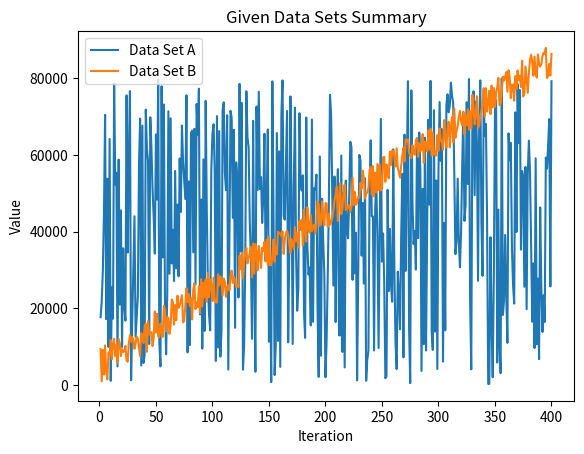

Write Python code to recreate this figure.
import matplotlib.pyplot as plt 
  
# x axis values 
x = [1,2,3,4,5,6,7,8,9,10,11,12,13,14,15,16,17,18,19,20,21,22,23,24,25,26,27,28,29,30,31,32,33,34,35,36,37,38,39,40,41,42,43,44,45,46,47,48,49,50,51,52,53,54,55,56,57,58,59,60,61,62,63,64,65,66,67,68,69,70,71,72,73,74,75,76,77,78,79,80,81,82,83,84,85,86,87,88,89,90,91,92,93,94,95,96,97,98,99,
100,101,102,103,104,105,106,107,108,109,110,111,112,113,114,115,116,117,118,119,120,121,122,123,124,125,126,127,128,129,130,131,132,133,134,135,136,137,138,139,140,141,142,143,144,145,146,147,148,149,150,151,152,153,154,155,156,157,158,159,160,161,162,163,164,165,166,167,168,169,170,171,172,173,174,175,176,177,178,179,180,181,182,183,184,185,186,187,188,189,190,191,192,193,194,195,196,197,198,199,
200,201,202,203,204,205,206,207,208,209,210,211,212,213,214,215,216,217,218,219,220,221,222,223,224,225,226,227,228,229,230,231,232,233,234,235,236,237,238,239,240,241,242,243,244,245,246,247,248,249,250,251,252,253,254,255,256,257,258,259,260,261,262,263,264,265,266,267,268,269,270,271,272,273,274,275,276,277,278,279,280,281,282,283,284,285,286,287,288,289,290,291,292,293,294,295,296,297,298,299,
300,301,302,303,304,305,306,307,308,309,310,311,312,313,314,315,316,317,318,319,320,321,322,323,324,325,326,327,328,329,330,331,332,333,334,335,336,337,338,339,340,341,342,343,344,345,346,347,348,349,350,351,352,353,354,355,356,357,358,359,360,361,362,363,364,365,366,367,368,369,370,371,372,373,374,375,376,377,378,379,380,381,382,383,384,385,386,387,388,389,390,391,392,393,394,395,396,397,398,399,400]
# corresponding y axis values 


#insert time data
y = [17713,21675,29704,44643,70457,17207,53817,9959,64176,1101,25500,17327,78661,52320,55373,4860,58803,20987,45577,9959,35675,20631,16830,75540,34576,59900,76681,1272,16541,30007,44033,12571,18077,
23226,57414,69491,5114,67669,5759,7921,71845,61689,58379,10733,69843,61884,51014,43825,34287,65363,48380,79771,10964,4877,77931,33292,73177,20958,8066,23714,71403,29038,69568,31715,40521,27152,
55849,30463,47077,28372,59104,45138,67685,58209,53139,48511,75563,8541,53124,10444,65779,66326,34623,66801,26237,73300,65178,77314,18469,48397,9516,58852,14144,74114,45416,25446,18230,14271,56405,
65575,68024,55403,6288,70144,9786,66244,7420,14216,71770,73753,55200,50818,70378,4046,38414,71517,69737,43612,66572,14947,58080,53701,22852,78553,34834,73592,4039,10235,30853,76637,64634,61956,42852,
33234,12074,68903,27139,3490,72652,50887,76488,51083,54252,42271,49067,65538,32451,48180,66657,11298,30762,766,79210,46527,2626,10284,65742,11521,60960,4751,70550,79454,44068,43140,56892,71495,11156,
35703,75281,47840,10720,52071,72348,33538,19378,25376,70907,52618,50733,54699,19125,12310,69787,36383,28841,30632,15561,69259,16490,51328,50936,54894,19699,2128,59627,7639,48600,37768,28886,2059,11546,
28087,47328,75712,70635,50454,25965,54400,16444,45428,56322,12966,12956,59883,8653,50264,4613,53323,40431,38283,48775,63446,62061,27458,50473,29149,39715,1236,28967,60012,58515,33754,47487,26462,53901,1114,
6579,8949,49419,63814,44035,43935,9029,46397,52780,38562,9666,40791,69411,32203,39549,26746,1784,2331,50927,24522,40724,26093,21748,61471,29530,10939,4178,29574,23689,14546,38639,55105,7228,65319,29769,57866,
79251,14910,507,76854,47571,36762,40223,30112,63208,38308,65862,55144,3683,51199,10679,64525,9023,41364,69197,47023,79326,13649,9172,71682,13924,53364,4206,55785,73825,58484,66755,6133,42293,14279,73071,75835,
71138,72789,78891,75401,73710,55142,34137,37806,53840,37306,30699,39852,57239,71152,42826,46898,73780,52463,79818,22231,4119,69242,76612,49516,73931,63291,27193,66852,79460,42452,28498,73973,65041,68108,43237,
307,322,38567,15757,2045,29218,71681,74276,5907,45760,10841,3114,79957,18286,22132,39155,23168,11008,65652,58658,63169,35741,26000,21257,71131,39933,78460,63121,76956,35322,55831,54232,25641,56895,19786,55203,63752,
55642,35171,16501,31768,9670,59135,10679,27782,6779,46351,25539,13859,23421,16469,59340,56459,62286,69358,25712,79241,]


x2 = [1,2,3,4,5,6,7,8,9,10,11,12,13,14,15,16,17,18,19,20,21,22,23,24,25,26,27,28,29,30,31,32,33,34,35,36,37,38,39,40,41,42,43,44,45,46,47,48,49,50,51,52,53,54,55,56,57,58,59,60,61,62,63,64,65,66,67,68,69,70,71,72,73,74,75,76,77,78,79,80,81,82,83,84,85,86,87,88,89,90,91,92,93,94,95,96,97,98,99,
100,101,102,103,104,105,106,107,108,109,110,111,112,113,114,115,116,117,118,119,120,121,122,123,124,125,126,127,128,129,130,131,132,133,134,135,136,137,138,139,140,141,142,143,144,145,146,147,148,149,150,151,152,153,154,155,156,157,158,159,160,161,162,163,164,165,166,167,168,169,170,171,172,173,174,175,176,177,178,179,180,181,182,183,184,185,186,187,188,189,190,191,192,193,194,195,196,197,198,199,
200,201,202,203,204,205,206,207,208,209,210,211,212,213,214,215,216,217,218,219,220,221,222,223,224,225,226,227,228,229,230,231,232,233,234,235,236,237,238,239,240,241,242,243,244,245,246,247,248,249,250,251,252,253,254,255,256,257,258,259,260,261,262,263,264,265,266,267,268,269,270,271,272,273,274,275,276,277,278,279,280,281,282,283,284,285,286,287,288,289,290,291,292,293,294,295,296,297,298,299,
300,301,302,303,304,305,306,307,308,309,310,311,312,313,314,315,316,317,318,319,320,321,322,323,324,325,326,327,328,329,330,331,332,333,334,335,336,337,338,339,340,341,342,343,344,345,346,347,348,349,350,351,352,353,354,355,356,357,358,359,360,361,362,363,364,365,366,367,368,369,370,371,372,373,374,375,376,377,378,379,380,381,382,383,384,385,386,387,388,389,390,391,392,393,394,395,396,397,398,399,400]


#search time data
y2 = [9383,1002,9190,2715,10352,3252,1472,8494,7883,11777,6753,10719,12063,7525,10410,5874,12060,10897,7558,9365,8591,8971,10229,6462,6103,10840,13079,11250,12508,11974,9457,10878,12646,12057,9594,7562,13573,12483,10969,15588,15982,8683,16717,13207,13366,13811,10172,12359,19210,13730,18598,12697,12450,16050,13906,12580,20691,19635,14010,17701,17493,13349,15404,22301,21611,15749,20876,16937,23307,20135,20818,22063,23423,16345,16765,20731,25309,21626,23817,20635,22727,17123,24898,26526,19819,21590,20341,25713,18764,27651,20512,26679,22886,27517,21709,29204,22915,27523,26177,21908,28002,22626,21548,21502,28903,25966,28328,27752,23363,27794,26973,23021,25609,26145,24653,28520,29853,26651,28284,27408,25573,26164,25532,33721,30221,34564,27813,32050,34507,35747,31742,33275,34227,36089,28100,36965,29070,36826,34700,29974,36273,33698,30554,35799,34955,37304,32254,37918,31321,38702,31467,31244,33680,37991,32189,36110,34065,39963,39637,39559,38914,40083,34193,37783,39555,40242,39091,36922,34442,38044,36765,35474,41231,37563,39566,35902,42807,40428,43182,36437,45796,40282,37413,46373,40909,39767,44398,40170,41177,41828,39532,42130,47964,47141,41613,41837,47879,43515,41701,47466,47371,41304,44697,41814,42459,43416,45488,48245,49419,51759,42787,49413,52641,44557,45897,50487,52290,45676,46103,46336,46885,45102,46607,54154,46966,50349,47001,47671,49106,48883,52733,51227,55926,53834,48682,49870,50291,51350,55964,56885,49734,57112,49228,55383,50261,57662,50890,57514,50750,51324,59347,59556,52989,57510,54876,53905,60900,57408,61190,61053,59573,57002,61772,56563,55511,54102,57220,59832,61872,58360,64103,63402,64061,60519,59819,59200,62567,60723,60051,63802,64497,59477,63077,60986,61599,65453,57975,63542,63228,60941,66431,61364,66893,59865,65845,60029,60893,59853,65208,61098,66915,63583,63765,61369,69107,64887,61969,66506,68685,62013,67224,69923,63361,72071,64511,66327,67491,70007,71501,68791,67763,71306,65384,70332,67763,71915,66616,71347,66987,75703,72859,68020,70412,75315,67055,67704,70336,71496,73391,77421,70034,77441,71317,73552,76742,70651,78106,72396,77439,72560,76296,77655,80115,72984,73313,76782,80458,79391,80429,81624,76506,82092,80397,74819,78373,78388,74161,80586,77220,82051,79549,80665,77719,84596,75246,76053,83077,79532,76195,81430,84835,86145,84201,80694,85653,81205,80178,86250,83713,83046,83694,85774,86650,86412,87927,80061,80630,83756,80723,86366,]

x3 = [1,2,3,4,5,6,7,8,9,10,11,12,13,14,15,16,17,18,19,20,21,22,23,24,25,26,27,28,29,30,31,32,33,34,35,36,37,38,39,40,41,42,43,44,45,46,47,48,49,50,51,52,53,54,55,56,57,58,59,60,61,62,63,64,65,66,67,68,69,70,71,72,73,74,75,76,77,78,79,80,81,82,83,84,85,86,87,88,89,90,91,92,93,94,95,96,97,98,99,
100,101,102,103,104,105,106,107,108,109,110,111,112,113,114,115,116,117,118,119,120,121,122,123,124,125,126,127,128,129,130,131,132,133,134,135,136,137,138,139,140,141,142,143,144,145,146,147,148,149,150,151,152,153,154,155,156,157,158,159,160,161,162,163,164,165,166,167,168,169,170,171,172,173,174,175,176,177,178,179,180,181,182,183,184,185,186,187,188,189,190,191,192,193,194,195,196,197,198,199,
200,201,202,203,204,205,206,207,208,209,210,211,212,213,214,215,216,217,218,219,220,221,222,223,224,225,226,227,228,229,230,231,232,233,234,235,236,237,238,239,240,241,242,243,244,245,246,247,248,249,250,251,252,253,254,255,256,257,258,259,260,261,262,263,264,265,266,267,268,269,270,271,272,273,274,275,276,277,278,279,280,281,282,283,284,285,286,287,288,289,290,291,292,293,294,295,296,297,298,299,
300,301,302,303,304,305,306,307,308,309,310,311,312,313,314,315,316,317,318,319,320,321,322,323,324,325,326,327,328,329,330,331,332,333,334,335,336,337,338,339,340,341,342,343,344,345,346,347,348,349,350,351,352,353,354,355,356,357,358,359,360,361,362,363,364,365,366,367,368,369,370,371,372,373,374,375,376,377,378,379,380,381,382,383,384,385,386,387,388,389,390,391,392,393,394,395,396,397,398,399,400]

#insert collisions data
y3 = [0,2,1,1,60,36,3,14,33,32,44,14,1,1,40,10,2,5,36,2,27,15,6,19,1,1,38,22,3,3,3,1,33,13,2,1,1,3,33,3,5,1,1,1,24,5,2,30,1,1,30,
30,4,5,18,1,1,31,30,3,2,2,2,2,23,2,3,3,1,1,1,4,25,2,2,3,1,29,7,2,3,2,1,34,2,34,5,3,2,1,1,9,10,2,34,3,22,1,1,37,3,
3,4,2,20,31,3,2,3,2,23,2,52,5,2,1,1,1,1,9,3,1,1,1,3,2,22,4,2,3,2,2,1,2,25,8,2,4,4,26,26,16,3,21,2,1,9,2,1,1,1,
1,1,16,14,4,31,1,1,36,4,3,2,6,2,2,35,4,2,2,19,13,2,53,2,31,2,2,1,2,6,18,21,2,3,2,30,8,2,2,2,3,22,2,2,43,1,2,2,2,5,
35,2,22,1,2,8,4,2,2,37,2,22,7,13,3,1,2,28,4,2,35,3,2,3,20,4,2,2,8,2,2,23,2,36,2,1,3,1,5,5,3,31,2,1,7,2,19,3,21,2,
2,32,2,2,3,3,22,25,3,19,17,1,1,1,22,5,8,1,1,1,1,1,1,28,3,1,40,2,30,27,2,31,4,24,1,1,2,17,1,1,40,2,2,9,2,41,1,1,29,1,
1,32,18,20,3,30,2,30,3,2,2,2,15,1,1,7,2,33,9,30,4,1,1,1,34,3,26,1,1,1,37,3,3,1,1,1,32,4,3,3,1,1,2,54,4,3,2,2,33,3,
27,1,1,1,6,2,25,1,1,1,27,46,3,1,1,1,1,2,87,1,2,1,1,1,32,3,32,1,1,1,27,3,9,1,1,1,2,9,20,1,1,1,1,24,8,1,1,26,1]






x4 = [1,2,3,4,5,6,7,8,9,10,11,12,13,14,15,16,17,18,19,20,21,22,23,24,25,26,27,28,29,30,31,32,33,34,35,36,37,38,39,40,41,42,43,44,45,46,47,48,49,50,51,52,53,54,55,56,57,58,59,60,61,62,63,64,65,66,67,68,69,70,71,72,73,74,75,76,77,78,79,80,81,82,83,84,85,86,87,88,89,90,91,92,93,94,95,96,97,98,99,
100,101,102,103,104,105,106,107,108,109,110,111,112,113,114,115,116,117,118,119,120,121,122,123,124,125,126,127,128,129,130,131,132,133,134,135,136,137,138,139,140,141,142,143,144,145,146,147,148,149,150,151,152,153,154,155,156,157,158,159,160,161,162,163,164,165,166,167,168,169,170,171,172,173,174,175,176,177,178,179,180,181,182,183,184,185,186,187,188,189,190,191,192,193,194,195,196,197,198,199,
200,201,202,203,204,205,206,207,208,209,210,211,212,213,214,215,216,217,218,219,220,221,222,223,224,225,226,227,228,229,230,231,232,233,234,235,236,237,238,239,240,241,242,243,244,245,246,247,248,249,250,251,252,253,254,255,256,257,258,259,260,261,262,263,264,265,266,267,268,269,270,271,272,273,274,275,276,277,278,279,280,281,282,283,284,285,286,287,288,289,290,291,292,293,294,295,296,297,298,299,
300,301,302,303,304,305,306,307,308,309,310,311,312,313,314,315,316,317,318,319,320,321,322,323,324,325,326,327,328,329,330,331,332,333,334,335,336,337,338,339,340,341,342,343,344,345,346,347,348,349,350,351,352,353,354,355,356,357,358,359,360,361,362,363,364,365,366,367,368,369,370,371,372,373,374,375,376,377,378,379,380,381,382,383,384,385,386,387,388,389,390,391,392,393,394,395,396,397,398,399,400]



#search collisions data

y4 = [0,0,0,0,0,0,0,0,0,0,0,0,0,0,0,0,0,0,0,0,0,0,0,0,0,0,0,0,0,0,0,0,0,0,0,0,0,0,0,0,0,0,0,0,0,0,0,0,0,0,0,
0,0,0,0,0,0,0,0,0,0,0,0,0,0,0,0,0,0,0,0,0,0,0,0,0,0,0,0,0,0,0,0,0,0,0,0,0,0,0,0,0,0,0,0,0,0,0,0,0,0,
0,0,0,0,0,0,0,0,0,0,0,0,0,0,0,0,0,0,0,0,0,0,0,0,0,0,0,0,0,0,0,0,0,0,0,0,0,0,0,0,0,0,0,0,0,0,0,0,0,0,
0,0,0,0,0,0,0,0,0,0,0,0,0,0,0,0,0,0,0,0,0,0,0,0,0,1,0,0,0,0,2,0,3,1,0,1,1,1,2,0,1,0,2,2,2,1,3,0,3,2,
1,3,2,4,2,3,2,2,3,7,5,6,2,2,4,1,3,3,2,5,6,2,4,8,3,3,3,3,7,8,4,11,4,6,7,6,8,5,4,6,8,9,5,12,10,9,11,4,7,8,
5,4,14,8,9,8,13,5,6,10,10,13,12,14,9,11,6,14,9,12,10,13,9,13,8,14,10,8,10,15,10,18,9,16,12,9,10,12,6,7,19,7,11,13,12,19,15,12,18,13,
15,18,9,12,14,11,14,17,11,16,14,14,17,13,16,17,14,11,16,16,15,12,22,13,17,20,7,14,18,17,16,13,14,16,11,14,14,14,23,16,18,20,22,19,26,17,18,18,17,14,
20,13,12,17,7,20,15,18,22,15,15,14,16,15,16,19,16,19,16,19,25,16,25,14,18,19,15,20,11,24,15,15,14,16,20,13,19,23,21,13,19,20,20,17,17,17,14,17,18]
# plotting the points  
plt.plot(x,y,label = "Data Set A")
plt.plot(x2,y2,label = "Data Set B") 
#plt.plot(x3,y3,label = "Hash Table with Chaining") 
#plt.plot(x4,y4,label = "Search collisions per 100 operations") 

# naming the x axis 
plt.xlabel('Iteration') 
# naming the y axis 
plt.ylabel('Value') 
plt.legend()
# giving a title to my graph
plt.title('Given Data Sets Summary') 
  
# function to show the plot 
plt.show() 